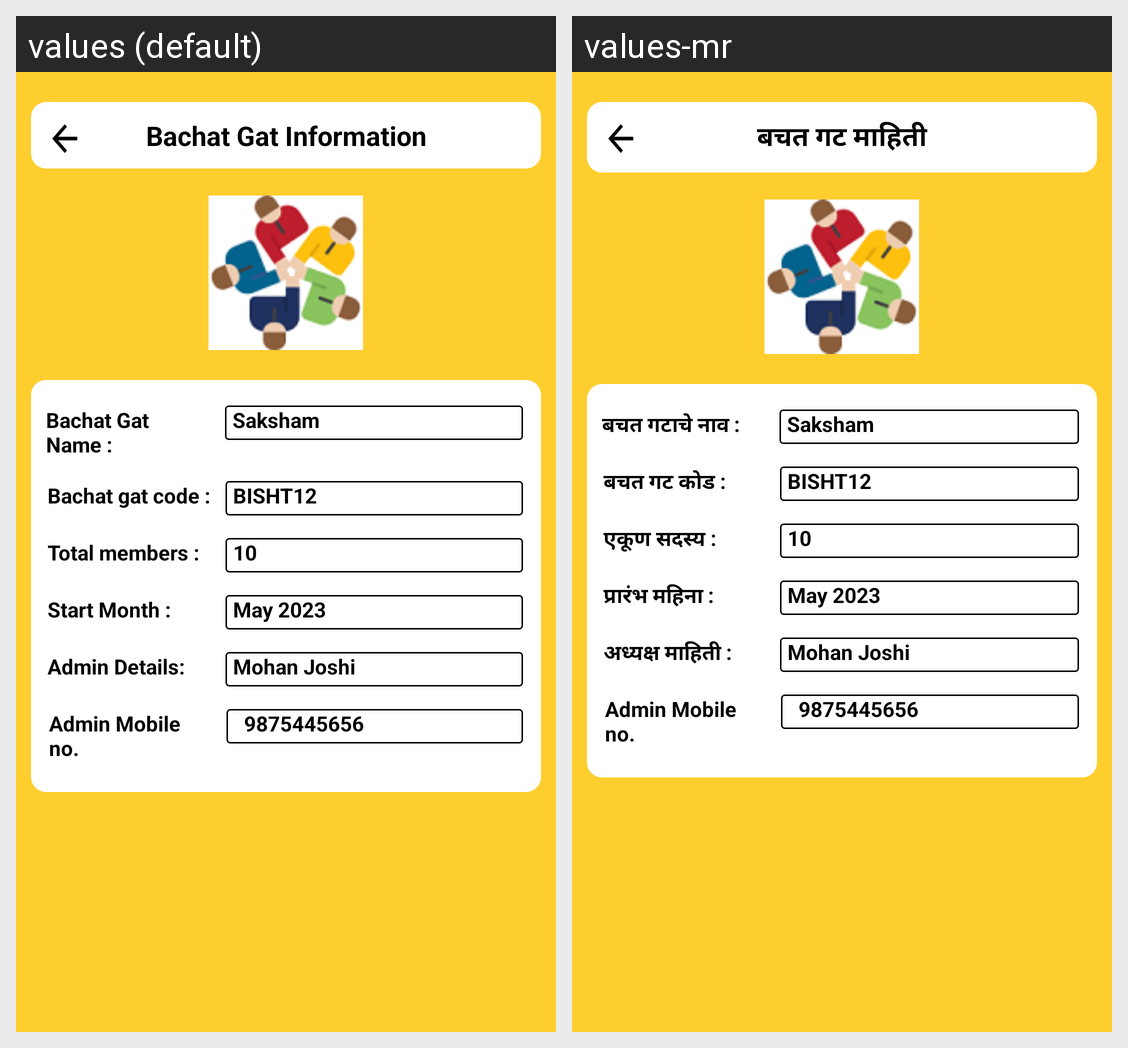

Translations of the strings shown on this Android screen, per locale in the grid:
Android screen res/layout/activity_group_information.xml rendered under 2 locales, left to right: values (default), values-mr. Device: Nexus 5 (rendered at 1080×1920; each locale shown at half size, 540×960, under a caption strip naming it); theme Theme.PblApp.
Strings drawn on this screen, with the default value and each locale's value (text and hints the layout hard-codes, and strings that could not be matched under every locale, appear in the picture but are not listed):

grpinfotext1
  values: Bachat Gat Information
  values-mr: बचत गट माहिती

grpinfotext2
  values: Bachat Gat Name :
  values-mr: बचत गटाचे नाव :

grpinfotext3
  values: Bachat gat code :
  values-mr: बचत गट कोड :

grpinfotext4
  values: Total members :
  values-mr: एकूण सदस्य :

grpinfotext5
  values: Start Month :
  values-mr: प्रारंभ महिना :

grpinfotext6
  values: Admin Details:
  values-mr: अध्यक्ष माहिती :
